Labelled photos from "processed", an image-classification folder in leo2607-tl/project_ChildrenVision. The possible labels are: apple, banana, beetroot, bell pepper, cabbage, capsicum, carrot, cauliflower, chilli pepper, corn, cucumber, eggplant, garlic, ginger, grapes, jalepeno, kiwi, lemon, lettuce, mango, onion, orange, paprika, pear, peas, pineapple, pomegranate, potato, raddish, soy beans, spinach, sweet corn, sweet potato, tomato, turnip, watermelon.

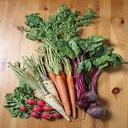
Label: raddish

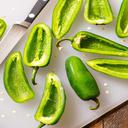
Label: jalepeno

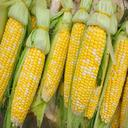
Label: sweet corn

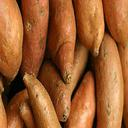
Label: sweet potato

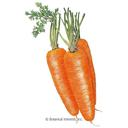
Label: carrot

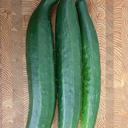
Label: cucumber
